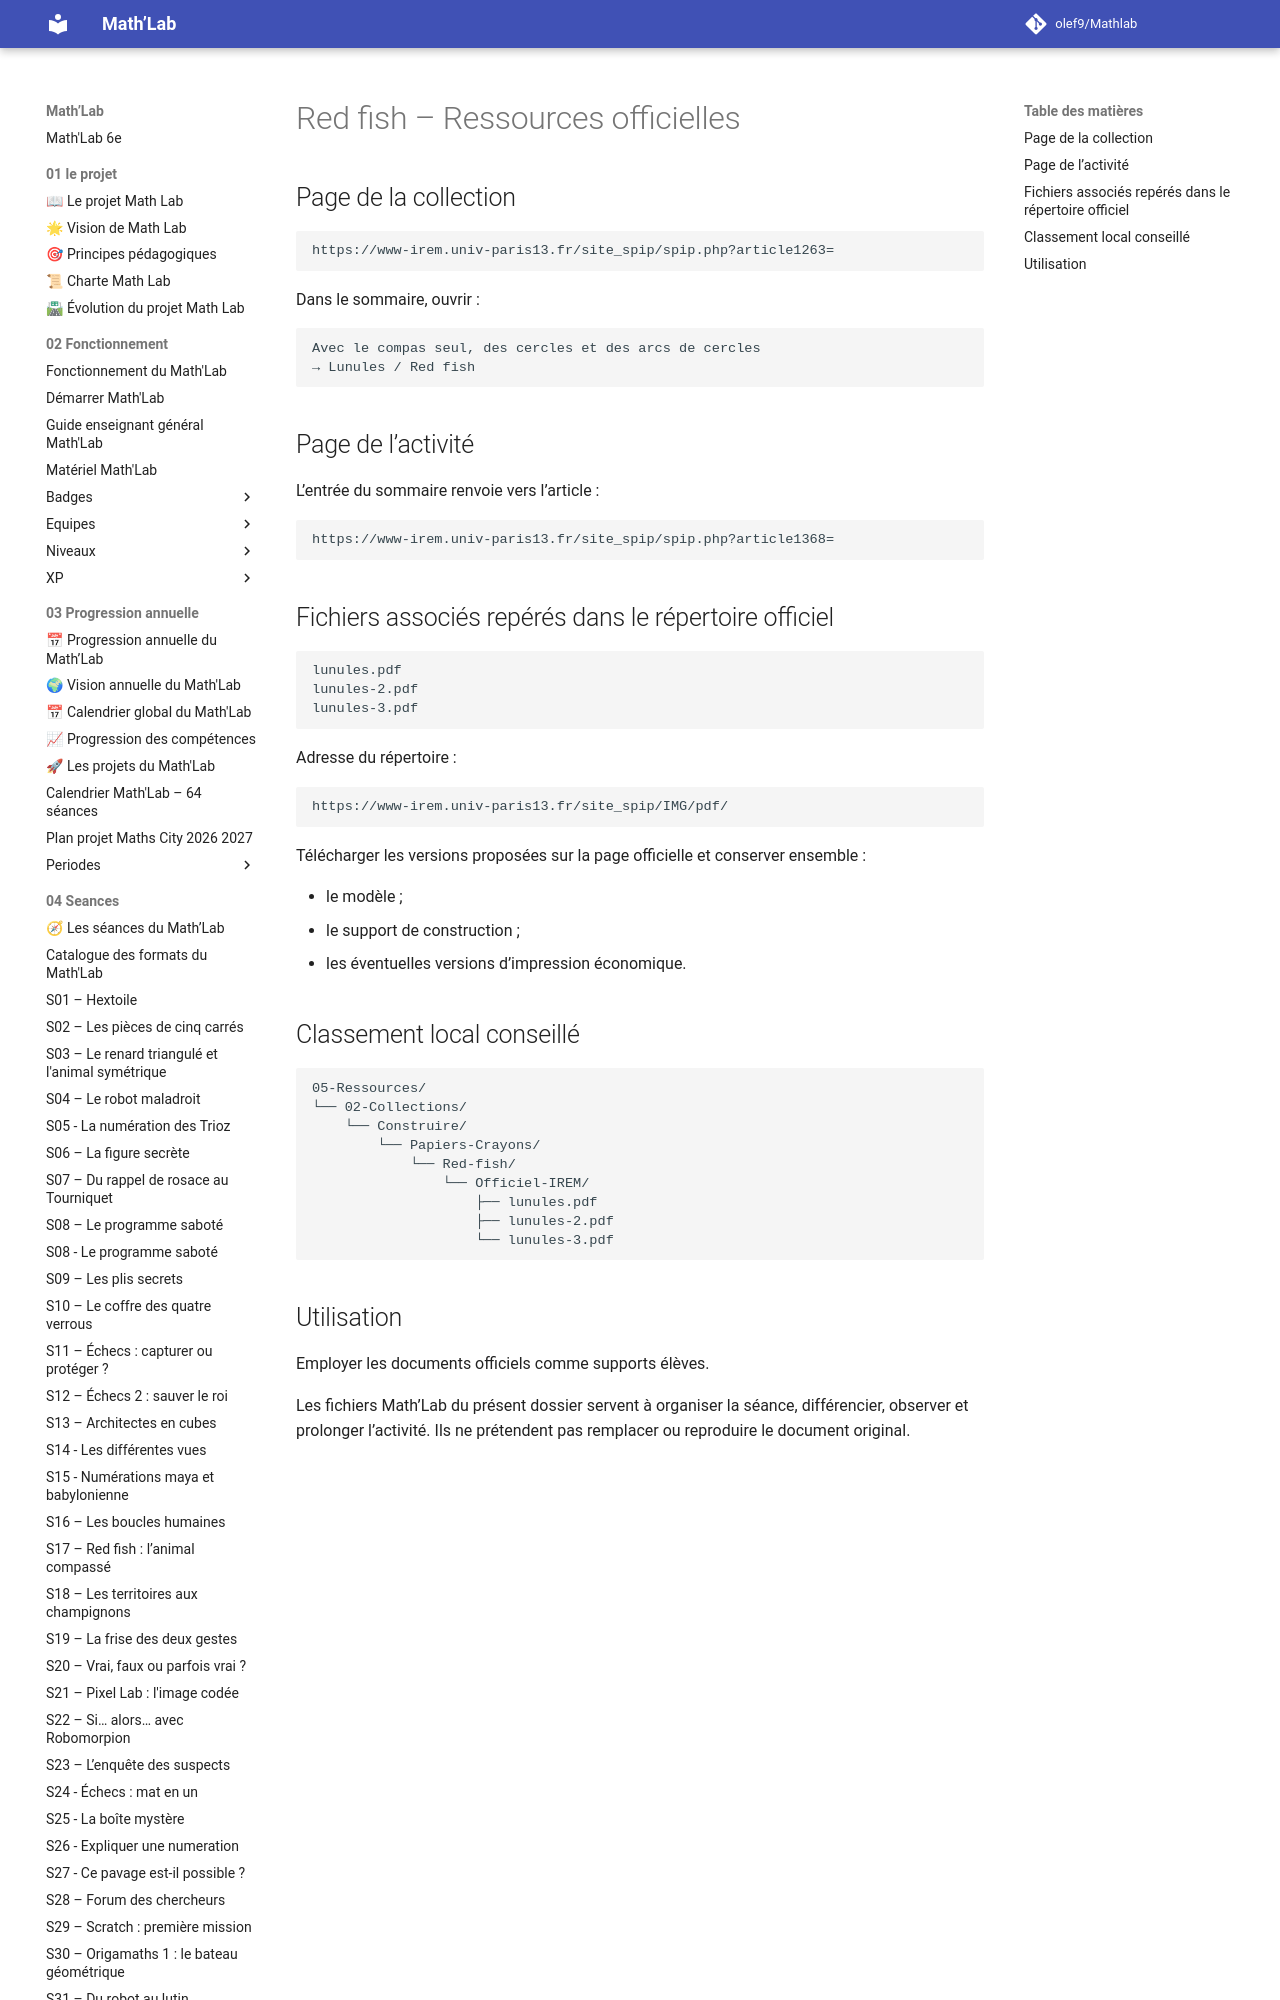

repository: olef9/Mathlab · page: 05-Ressources/02-collections/02-construire/Papiers-crayons/redfiche/Red-fish-Acces-officiel/index.html · generator: mkdocs

---
title: "Red fish – Accès aux ressources officielles"
source: "IREM Paris-Nord – Papiers Crayons"
statut: "Repères de téléchargement"
---

# Red fish – Ressources officielles

## Page de la collection

```text
https://www-irem.univ-paris13.fr/site_spip/spip.php?article1263=
```

Dans le sommaire, ouvrir :

```text
Avec le compas seul, des cercles et des arcs de cercles
→ Lunules / Red fish
```

## Page de l’activité

L’entrée du sommaire renvoie vers l’article :

```text
https://www-irem.univ-paris13.fr/site_spip/spip.php?article1368=
```
